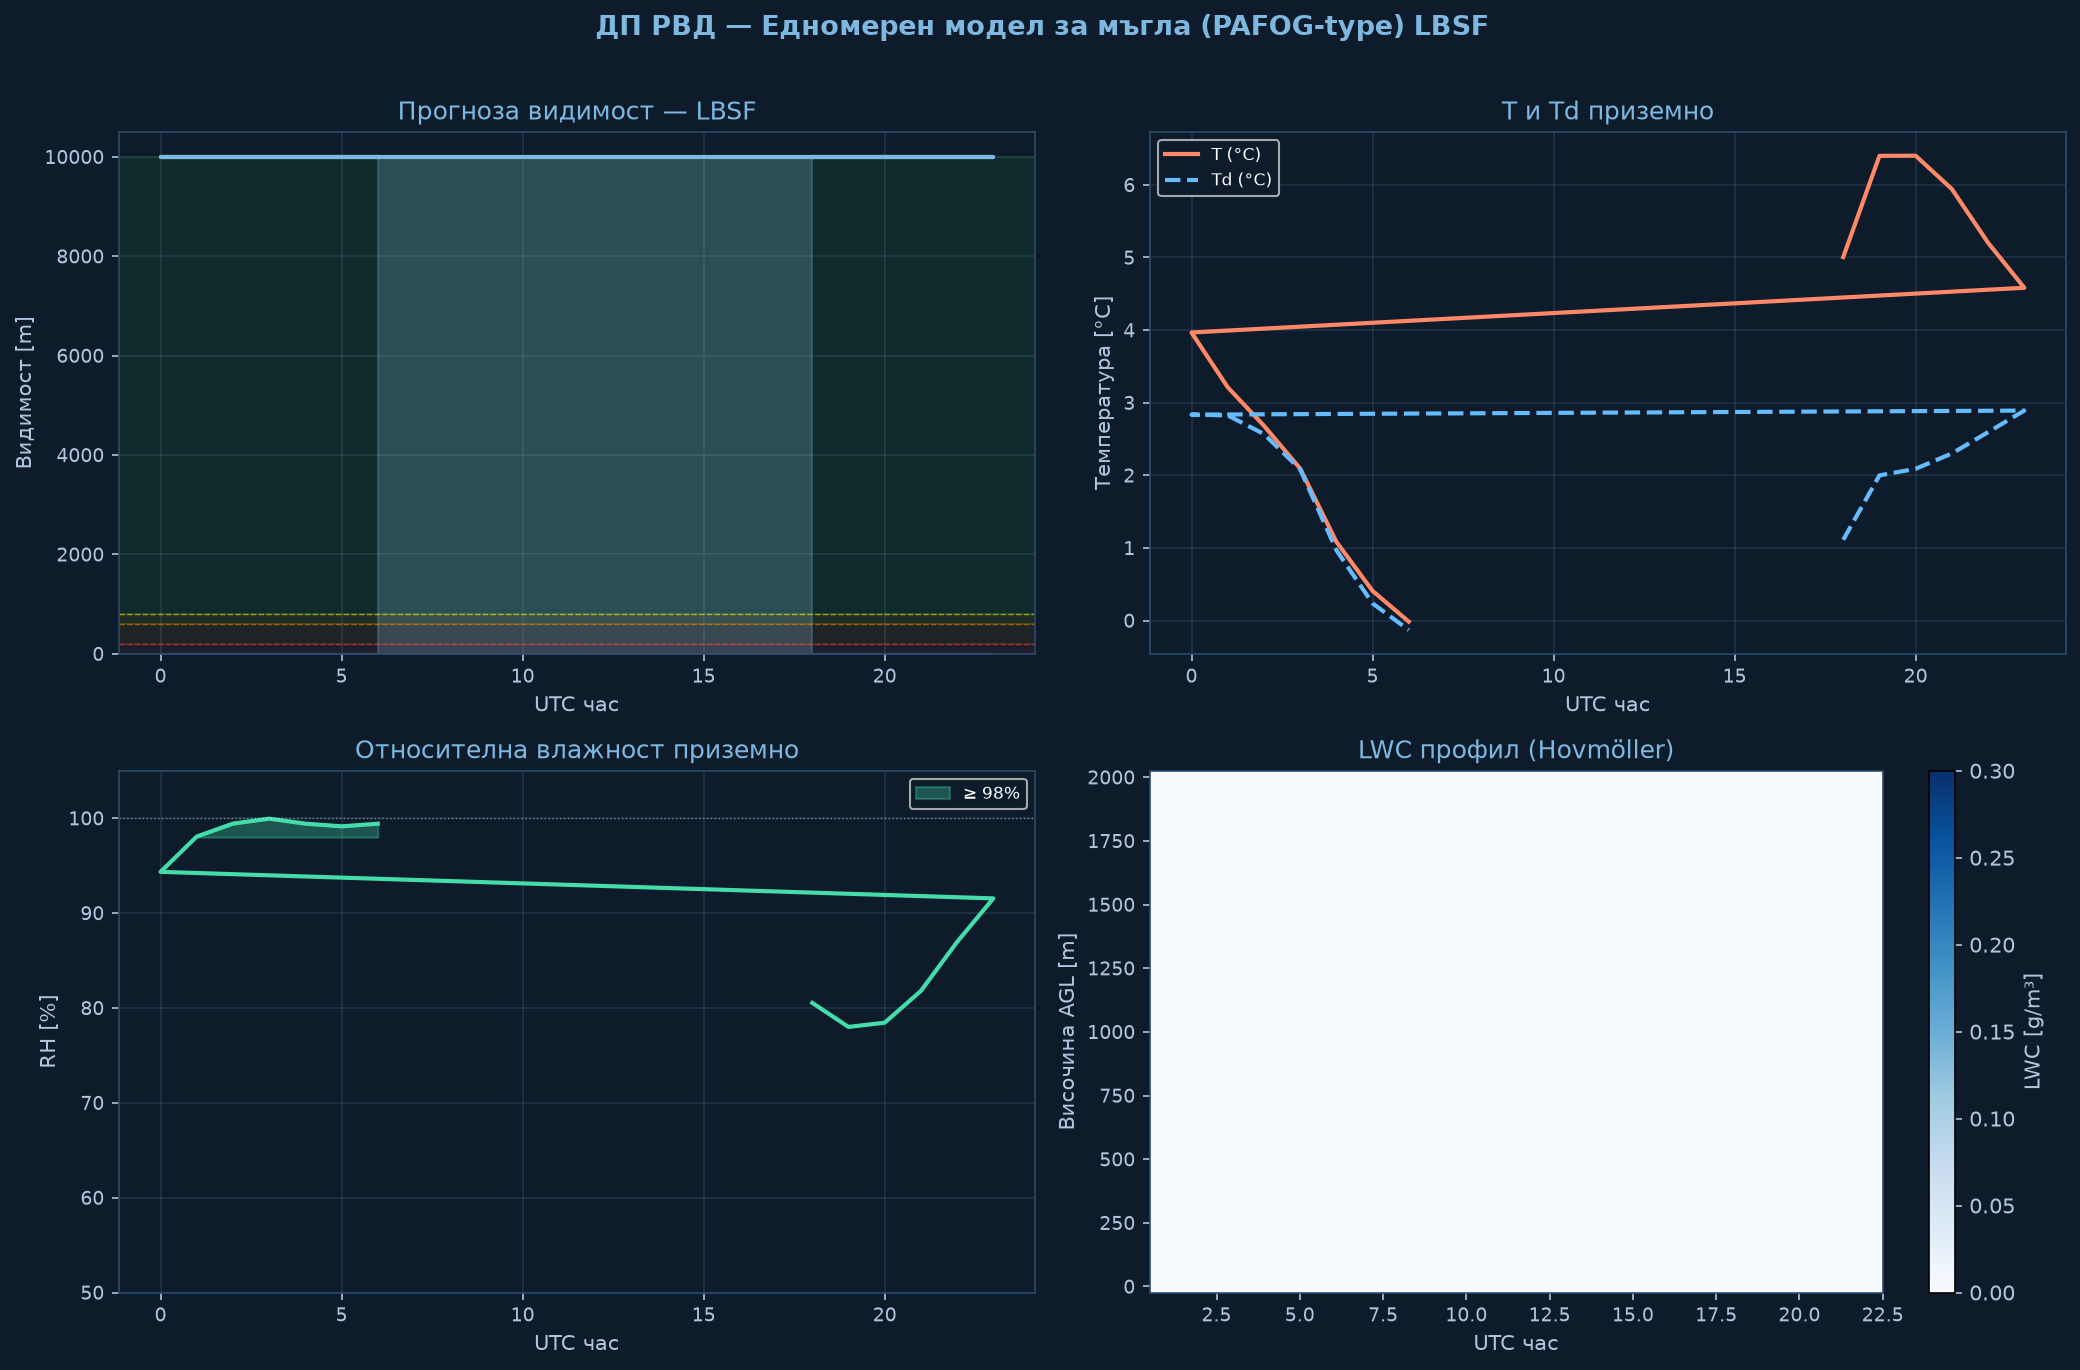

The table this chart was drawn from, first rows:
time_h, hour_utc, T_sfc_C, RH_sfc_pct, LWC_sfc_gm3, VIS_sfc_m, CAT
0.0, 18.0, 5.01, 80.5, 0.0, 10000, VFR
1.0, 19.0, 6.4, 78.0, 0.0, 10000, VFR
2.0, 20.0, 6.4, 78.4, 0.0, 10000, VFR
3.0, 21.0, 5.94, 81.8, 0.0, 10000, VFR
4.0, 22.0, 5.2, 87.0, 0.0, 10000, VFR
5.0, 23.0, 4.58, 91.5, 0.0, 10000, VFR
6.0, 0.0, 3.97, 94.3, 0.0, 10000, VFR
7.0, 1.0, 3.21, 98.1, 0.0, 10000, VFR
8.0, 2.0, 2.68, 99.4, 0.0, 10000, VFR
9.0, 3.0, 2.09, 99.9, 0.0019, 10000, VFR
10.0, 4.0, 1.09, 99.4, 0.0018, 10000, VFR
11.0, 5.0, 0.41, 99.1, 0.0017, 10000, VFR
12.0, 6.0, -0.01, 99.4, 0.0016, 10000, VFR
